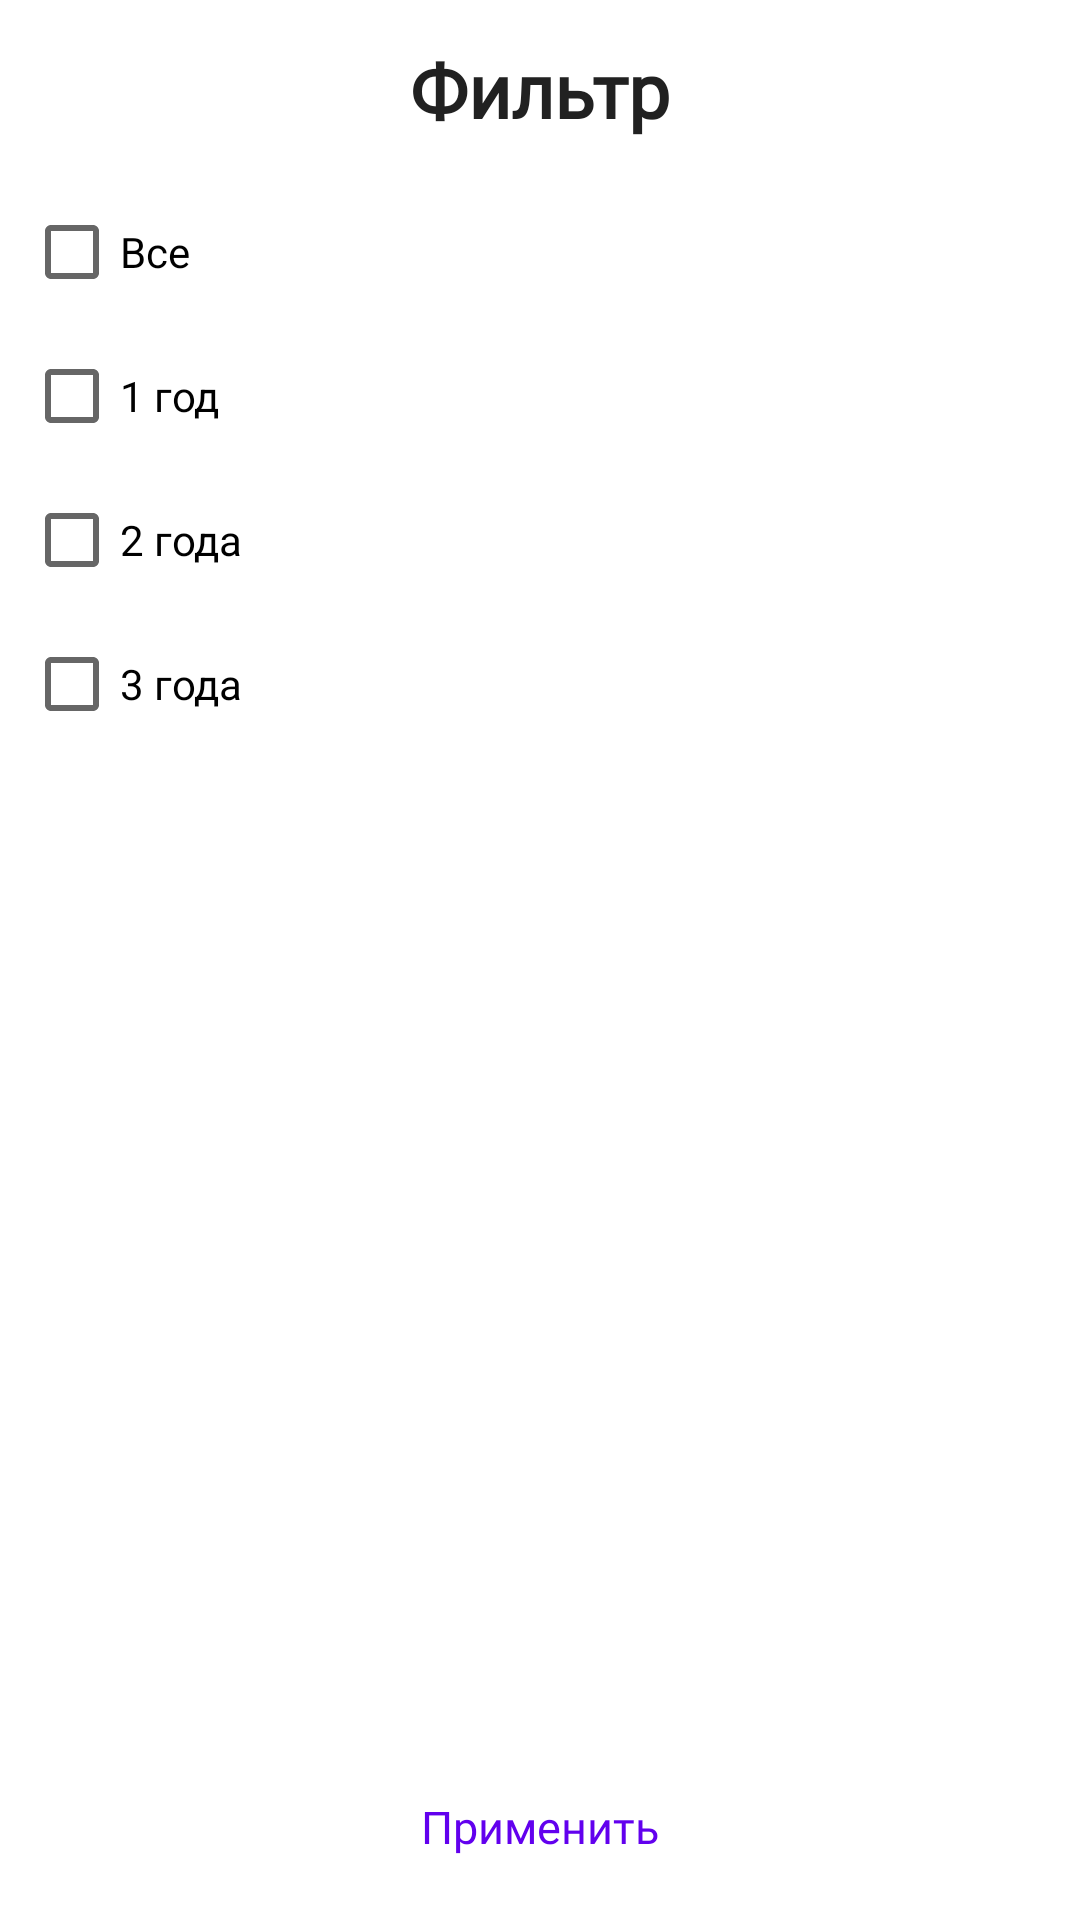

This screen was rendered from an Android layout file. Write that file and the resources it references.
<!-- AndroidManifest.xml: application theme Theme.Hw1_profile -->
<!-- res/layout/activity_filter.xml -->
<?xml version="1.0" encoding="utf-8"?>
<androidx.coordinatorlayout.widget.CoordinatorLayout xmlns:android="http://schemas.android.com/apk/res/android"
    xmlns:app="http://schemas.android.com/apk/res-auto"
    xmlns:tools="http://schemas.android.com/tools"
    android:layout_width="match_parent"
    android:layout_height="match_parent"
    tools:context=".MainActivity">
    <androidx.appcompat.widget.LinearLayoutCompat
        android:layout_width="match_parent"
        android:orientation="vertical"
        android:layout_height="match_parent">
        <com.google.android.material.appbar.AppBarLayout
            android:layout_width="match_parent"
            android:padding="10dp"
            android:background="@color/white"
            android:layout_height="60dp">

            <TextView
                android:layout_width="match_parent"
                android:layout_height="match_parent"
                android:layout_gravity="center"
                android:fontFamily="@font/roboto_regular"
                android:gravity="center"
                android:text="Фильтр"
                android:textColor="#212121"
                android:textSize="25dp"
                android:textStyle="bold">

            </TextView>
        </com.google.android.material.appbar.AppBarLayout>
        <androidx.constraintlayout.widget.ConstraintLayout


            android:layout_width="match_parent"
            android:layout_height="match_parent"
            tools:context=".MainActivity">

            <CheckBox
                android:id="@+id/checkBoxAll"
                android:layout_width="wrap_content"
                android:layout_height="wrap_content"
                android:layout_marginStart="8dp"
                android:text="Все"
                app:layout_constraintStart_toStartOf="parent"
                app:layout_constraintTop_toTopOf="parent" />



            <CheckBox
                android:id="@+id/checkBox1"
                android:layout_width="wrap_content"
                android:layout_height="wrap_content"
                android:layout_marginStart="8dp"
                android:text="1 год"
                app:layout_constraintStart_toStartOf="parent"
                app:layout_constraintTop_toBottomOf="@+id/checkBoxAll" />

            <CheckBox
                android:id="@+id/checkBox2"
                android:layout_width="wrap_content"
                android:layout_height="wrap_content"
                android:layout_marginStart="8dp"
                android:text="2 года"
                app:layout_constraintStart_toStartOf="parent"
                app:layout_constraintTop_toBottomOf="@+id/checkBox1" />

            <CheckBox
                android:id="@+id/checkBox3"
                android:layout_width="wrap_content"
                android:layout_height="wrap_content"
                android:layout_marginStart="8dp"
                android:text="3 года"
                app:layout_constraintStart_toStartOf="parent"
                app:layout_constraintTop_toBottomOf="@+id/checkBox2" />

            <Button
                android:id="@+id/buttonOk"
                android:text="Применить"
                app:layout_constraintBottom_toBottomOf="parent"
                app:layout_constraintEnd_toEndOf="parent"
                app:layout_constraintStart_toStartOf="parent"
                android:layout_width="0dp"
                android:layout_height="58dp"
                android:layout_marginStart="8dp"
                android:layout_marginEnd="8dp"
                android:layout_marginBottom="2dp"
                android:fontFamily="@font/roboto_light"
                android:stateListAnimator="@null"
                android:textAllCaps="false"
                android:textColor="#6200ee"
                android:textSize="15dp"
                app:backgroundTint="@color/white"
                app:cornerRadius="8dp"
                app:strokeColor="#d0b3fa"
                app:strokeWidth="2px"
                />


        </androidx.constraintlayout.widget.ConstraintLayout>


    </androidx.appcompat.widget.LinearLayoutCompat>




</androidx.coordinatorlayout.widget.CoordinatorLayout>

<!-- resources referenced by this layout -->
<resources>
  <style name="Theme.Hw1_profile" parent="Theme.MaterialComponents.DayNight.DarkActionBar">
          
          <item name="colorPrimary">#212121</item>
          <item name="colorPrimaryVariant">#757575</item>
          <item name="colorOnPrimary">#212121</item>
          
          <item name="colorSecondary">#6200ee</item>
          <item name="colorSecondaryVariant">@color/teal_700</item>
          <item name="colorOnSecondary">@color/black</item>
          
          <item name="android:statusBarColor" tools:targetApi="l">?attr/colorPrimaryVariant</item>
          
      </style>
  <!-- not gathered from this repository: default colours our renderer supplied (Android Studio template values) -->
  <color name="teal_700">#FF018786</color>
  <color name="black">#FF000000</color>
  <color name="white">#FFFFFFFF</color>
</resources>
